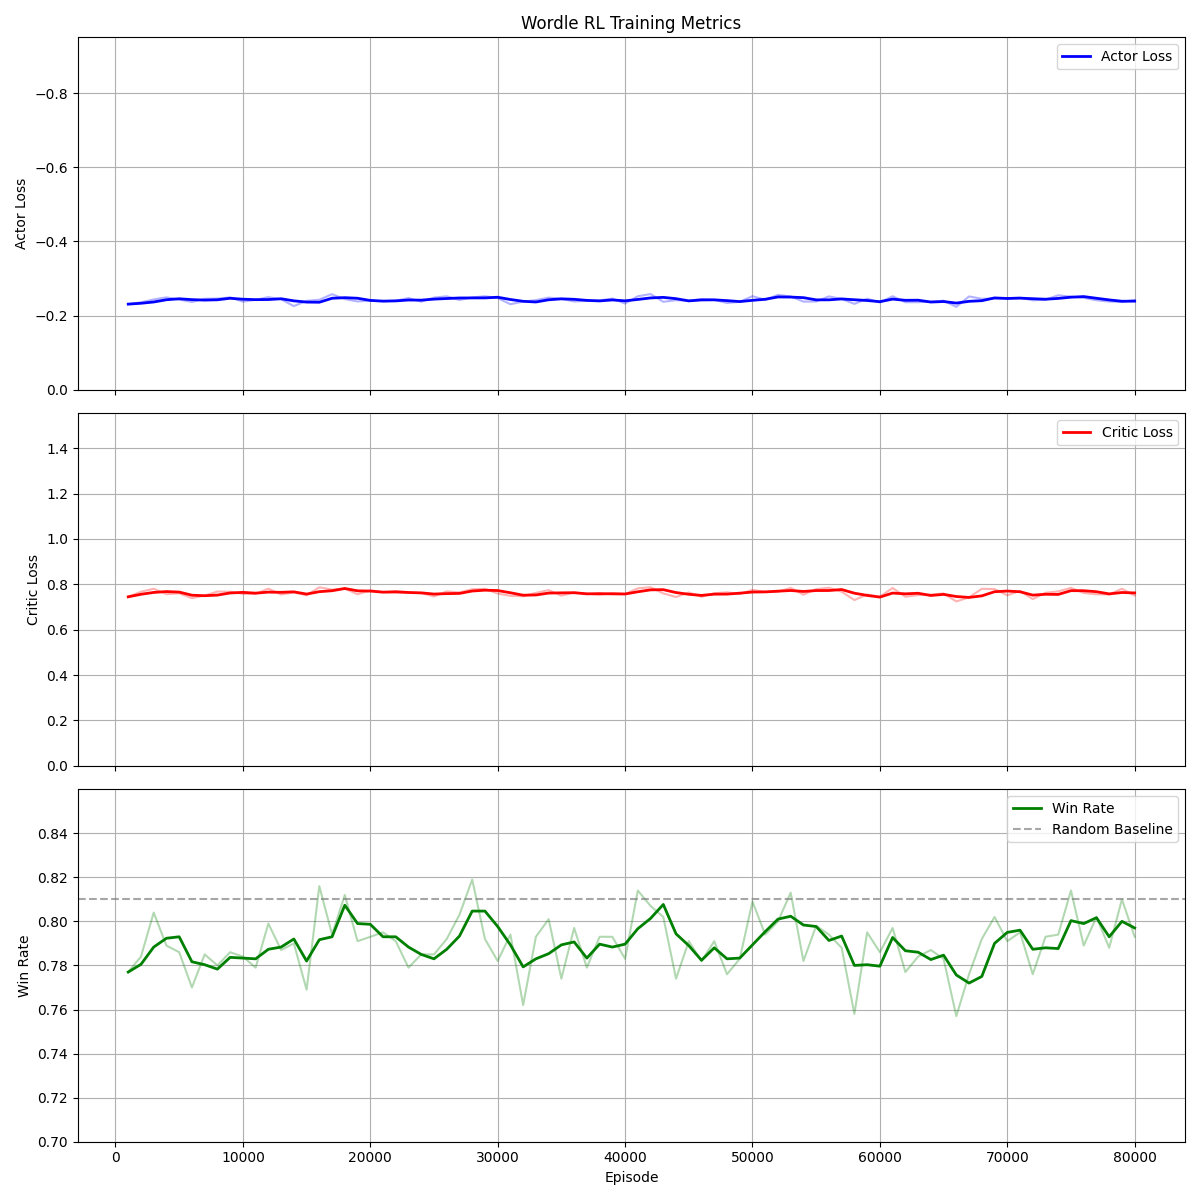

Source data for this figure (header and first rows):
Episode, Actor_Loss, Critic_Loss, Win_Rate
1000, -0.231, 0.7446, 0.777
2000, -0.2357, 0.7669, 0.784
3000, -0.2437, 0.7802, 0.804
4000, -0.2492, 0.7563, 0.789
5000, -0.2434, 0.7601, 0.786
6000, -0.2368, 0.7386, 0.77
7000, -0.2455, 0.75, 0.785
8000, -0.246, 0.7679, 0.78
9000, -0.2491, 0.7671, 0.786
10000, -0.2377, 0.7576, 0.784
11000, -0.2426, 0.7577, 0.779
12000, -0.2499, 0.7807, 0.799
13000, -0.244, 0.7549, 0.787
14000, -0.2257, 0.764, 0.79
15000, -0.2399, 0.7514, 0.769
16000, -0.2428, 0.7866, 0.816
17000, -0.2578, 0.7764, 0.794
18000, -0.2446, 0.7808, 0.812
19000, -0.2382, 0.7559, 0.791
20000, -0.2403, 0.7732, 0.793
21000, -0.2388, 0.7661, 0.795
22000, -0.2402, 0.7619, 0.791
23000, -0.2474, 0.7632, 0.779
24000, -0.2377, 0.761, 0.785
25000, -0.2486, 0.7465, 0.785
26000, -0.2522, 0.7686, 0.792
27000, -0.2421, 0.7639, 0.803
28000, -0.2491, 0.7781, 0.819
29000, -0.2524, 0.7796, 0.792
30000, -0.2474, 0.759, 0.782
31000, -0.2308, 0.7491, 0.794
32000, -0.2378, 0.747, 0.762
33000, -0.2419, 0.7622, 0.793
34000, -0.2486, 0.7743, 0.801
35000, -0.2454, 0.7499, 0.774
36000, -0.2382, 0.7639, 0.797
37000, -0.2398, 0.7592, 0.779
38000, -0.2411, 0.7528, 0.793
39000, -0.2461, 0.7614, 0.793
40000, -0.2326, 0.7571, 0.783
41000, -0.2523, 0.7819, 0.814
42000, -0.2582, 0.7869, 0.807
43000, -0.2373, 0.7596, 0.802
44000, -0.2416, 0.7438, 0.774
45000, -0.2404, 0.7639, 0.791
46000, -0.2449, 0.7448, 0.782
47000, -0.2425, 0.7604, 0.791
48000, -0.2341, 0.7645, 0.776
49000, -0.2373, 0.7572, 0.783
50000, -0.2524, 0.7753, 0.809
51000, -0.2426, 0.7666, 0.794
52000, -0.256, 0.7666, 0.8
53000, -0.2516, 0.7841, 0.813
54000, -0.2378, 0.7539, 0.782
55000, -0.2382, 0.7786, 0.798
56000, -0.2519, 0.7846, 0.794
57000, -0.2451, 0.7669, 0.788
58000, -0.2317, 0.7304, 0.758
59000, -0.2458, 0.755, 0.795
60000, -0.2355, 0.7449, 0.786
... 20 more rows
